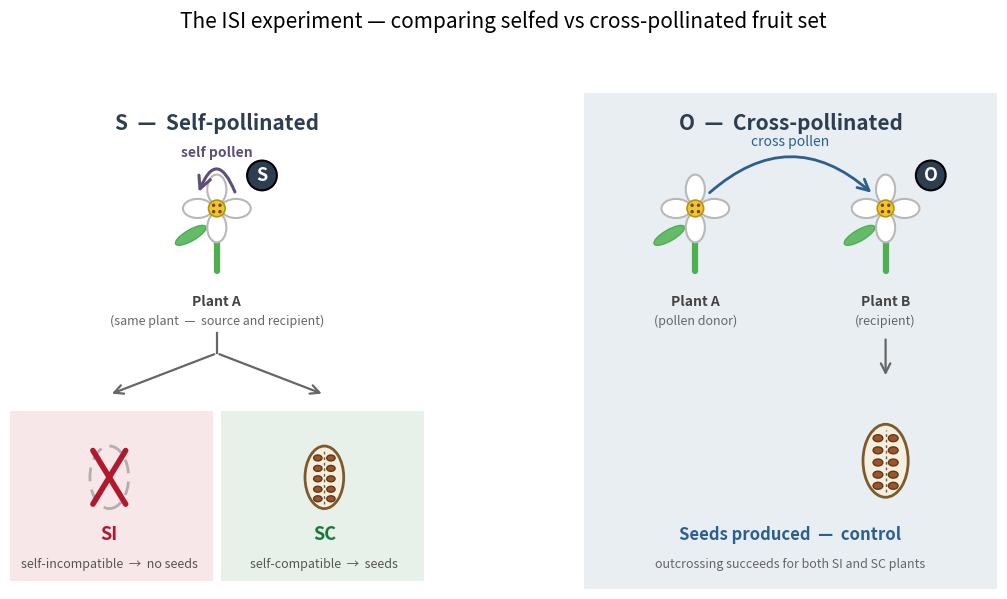

Python code for this plot:
#!/usr/bin/env python3
"""Cartoon documenting the ISI experimental design.

Two panels. Left: a flower is pollinated with its own pollen (S = selfed) and
produces no seeds because self-incompatibility rejects the self pollen.
Right: the same flower is pollinated with pollen from a different plant
(O = outcrossed) and produces seeds. Companion illustration for
analyze_ISI_breeding_system.py; use as an introduction slide before
showing the ISI density figure.

Flowers are drawn with 4 white petals arranged as a cross (Brassicaceae
convention — Lepidium papilliferum has a cruciform corolla).

Output:
    figures/ISI_experimental_design_cartoon.pdf|.png
"""
from __future__ import annotations

import argparse
from pathlib import Path

import numpy as np
import matplotlib.pyplot as plt
from matplotlib.patches import Circle, Ellipse, FancyArrowPatch, Rectangle

DEFAULT_FIGURES = "figures"

# ------------------------------------------------------- palette
COL_PETAL = "#FFFFFF"        # LEPA petals are white
COL_PETAL_EDGE = "#B8B8B8"   # grey outline so white shows against white bg
COL_CENTER = "#F4C430"       # golden yellow (anthers + stigma)
COL_ANTHER_DOT = "#6B4E1E"
COL_STEM = "#4CAF50"
COL_LEAF = "#66BB6A"
COL_POD = "#F5EFE0"          # translucent silique wall (cream)
COL_POD_EDGE = "#7D5A2B"
COL_SEED = "#A0522D"         # sienna — realistic LEPA seed colour
COL_SEED_EDGE = "#5D3A1A"
COL_NO = "#B0B0B0"
COL_SI = "#b2182b"           # ISI SI band red — SI outcome only
COL_SC = "#1b7837"           # ISI SC band green — SC outcome only
COL_NEUTRAL = "#2C5F8D"      # medium blue — distinct from red/green; outcross control
COL_HEADER = "#2c3e50"       # dark slate — panel headers and treatment badges
COL_ARROW_SELF = "#5D4E7A"   # purple
COL_ARROW_CROSS = COL_NEUTRAL

FONT_HEADER = 15
FONT_LABEL = 12
FONT_MICRO = 10

# ------------------------------------------------------- primitives
def draw_flower(ax, cx, cy, radius=0.55, stem_bottom=None):
    """4-petal white Brassicaceae flower with optional stem."""
    if stem_bottom is not None:
        ax.plot([cx, cx], [stem_bottom, cy - radius * 0.55],
                color=COL_STEM, linewidth=4.5, solid_capstyle="round", zorder=1)
        leaf = Ellipse((cx - radius * 0.75, (cy + stem_bottom) / 2 + 0.05),
                       radius * 1.0, radius * 0.32,
                       angle=30, facecolor=COL_LEAF, edgecolor=COL_STEM,
                       linewidth=1, zorder=2)
        ax.add_patch(leaf)
    for angle in (0, 90, 180, 270):                     # cruciform 4 petals
        rad = np.deg2rad(angle)
        px = cx + radius * 0.55 * np.cos(rad)
        py = cy + radius * 0.55 * np.sin(rad)
        petal = Ellipse((px, py), radius * 0.85, radius * 0.55,
                        angle=angle, facecolor=COL_PETAL,
                        edgecolor=COL_PETAL_EDGE, linewidth=1.5, zorder=3)
        ax.add_patch(petal)
    center = Circle((cx, cy), radius * 0.24, facecolor=COL_CENTER,
                    edgecolor="#B8930A", linewidth=1.2, zorder=4)
    ax.add_patch(center)
    for a in (45, 135, 225, 315):              # 4 stamens (Lepidium reduction)
        r = np.deg2rad(a)
        dx = cx + radius * 0.13 * np.cos(r)
        dy = cy + radius * 0.13 * np.sin(r)
        ax.add_patch(Circle((dx, dy), radius * 0.05,
                            facecolor=COL_ANTHER_DOT, edgecolor="none", zorder=5))

def draw_silique_with_seeds(ax, cx, cy, size=0.5):
    """Silique (LEPA fruit) shown as translucent pod with visible oval seeds
    arranged in two rows separated by a septum — anatomically correct for
    Brassicaceae siliques."""
    pod = Ellipse((cx, cy), size * 1.3, size * 2.1,
                  facecolor=COL_POD, edgecolor=COL_POD_EDGE,
                  linewidth=2, zorder=2)
    ax.add_patch(pod)
    ax.plot([cx, cx], [cy - size * 0.90, cy + size * 0.90],
            color=COL_POD_EDGE, linewidth=1, linestyle=(0, (2, 2)), zorder=2)
    for py in (0.65, 0.30, -0.05, -0.40, -0.72):
        for dx in (-0.22, 0.22):
            seed = Ellipse((cx + dx * size, cy + py * size),
                           size * 0.28, size * 0.20,
                           facecolor=COL_SEED, edgecolor=COL_SEED_EDGE,
                           linewidth=1, zorder=3)
            ax.add_patch(seed)

def draw_empty_silique(ax, cx, cy, size=0.5):
    """Dashed empty outline of what the silique would look like, with a red ×."""
    pod = Ellipse((cx, cy), size * 1.3, size * 2.1,
                  facecolor="none", edgecolor=COL_NO, linewidth=2,
                  linestyle=(0, (5, 3)), zorder=2)
    ax.add_patch(pod)
    off_x, off_y = size * 0.55, size * 0.9
    ax.plot([cx - off_x, cx + off_x], [cy - off_y, cy + off_y],
            color=COL_SI, linewidth=4, solid_capstyle="round", zorder=3)
    ax.plot([cx - off_x, cx + off_x], [cy + off_y, cy - off_y],
            color=COL_SI, linewidth=4, solid_capstyle="round", zorder=3)

def draw_self_loop(ax, cx, cy, radius):
    """Loop arrow bulging UP: pollen leaves anther, arcs over, returns to stigma.
    Endpoints sit at anther level; peak clears the label above."""
    end_y = cy + radius * 0.4                 # endpoints at anther/stigma level
    start = (cx + radius * 0.55, end_y)
    end   = (cx - radius * 0.55, end_y)
    arr = FancyArrowPatch(start, end, connectionstyle="arc3,rad=1.3",
                          arrowstyle="->", mutation_scale=22,
                          color=COL_ARROW_SELF, linewidth=2.2, zorder=6)
    ax.add_patch(arr)
    ax.text(cx, cy + radius * 1.4, "self pollen",
            ha="center", va="bottom", fontsize=FONT_MICRO,
            color=COL_ARROW_SELF, fontstyle="italic", fontweight="bold")

def draw_cross_arrow(ax, donor, recip, radius):
    """Arrow showing pollen going from donor flower to recipient flower."""
    dcx, dcy = donor
    rcx, rcy = recip
    arr = FancyArrowPatch(
        (dcx + radius * 0.35, dcy + radius * 0.4),
        (rcx - radius * 0.35, rcy + radius * 0.4),
        connectionstyle="arc3,rad=-0.45",
        arrowstyle="->", mutation_scale=20,
        color=COL_ARROW_CROSS, linewidth=2.0, zorder=6,
    )
    ax.add_patch(arr)
    ax.text((dcx + rcx) / 2, max(dcy, rcy) + radius * 1.7, "cross pollen",
            ha="center", va="bottom", fontsize=FONT_MICRO,
            color=COL_ARROW_CROSS, fontstyle="italic")

def draw_down_arrow(ax, cx, y_top, y_bot):
    arr = FancyArrowPatch((cx, y_top), (cx, y_bot), arrowstyle="->",
                          mutation_scale=17, color="#666666", linewidth=1.6)
    ax.add_patch(arr)

def draw_treatment_badge(ax, cx, cy, letter, fill_color):
    """Small coloured circle badge with S or O letter — matches ISI figure notation."""
    ax.add_patch(Circle((cx, cy), 0.18, facecolor=fill_color,
                        edgecolor="black", linewidth=1.5, zorder=8))
    ax.text(cx, cy, letter, ha="center", va="center", fontsize=13,
            fontweight="bold", color="white", zorder=9)

# ------------------------------------------------------- panels
def build_panel_selfing(ax):
    """Self-pollination panel: one flower, TWO possible outcomes (SI vs SC)
    depending on the plant's breeding system."""
    ax.set_xlim(0, 5); ax.set_ylim(0, 6); ax.set_aspect("equal"); ax.axis("off")
    # No overall panel tint — outcome boxes carry the ISI colours

    ax.text(2.5, 5.75, "S  —  Self-pollinated", ha="center", va="top",
            fontsize=FONT_HEADER, fontweight="bold", color=COL_HEADER)

    r = 0.42
    fx, fy = 2.5, 4.6
    draw_flower(ax, fx, fy, radius=r, stem_bottom=3.85)
    draw_self_loop(ax, fx, fy, r)
    draw_treatment_badge(ax, fx + r * 1.30, fy + r * 0.95, "S", COL_HEADER)
    ax.text(fx, 3.55, "Plant A", ha="center", va="top",
            fontsize=FONT_MICRO, fontweight="bold", color="#444444")
    ax.text(fx, 3.32, "(same plant  —  source and recipient)",
            ha="center", va="top",
            fontsize=FONT_MICRO - 1, color="#666666", fontstyle="italic")

    # Branching arrow: single stem down, forks to two outcomes
    ax.plot([fx, fx], [3.10, 2.85], color="#666666", linewidth=1.6, zorder=1)
    for target_x in (1.20, 3.80):
        arr = FancyArrowPatch((fx, 2.85), (target_x, 2.35),
                              arrowstyle="->", mutation_scale=16,
                              color="#666666", linewidth=1.6, zorder=1)
        ax.add_patch(arr)

    # Left outcome — SI (red tint box)
    ax.add_patch(Rectangle((-0.05, 0.10), 2.50, 2.05, facecolor=COL_SI, alpha=0.10,
                           edgecolor="none", zorder=-1))
    draw_empty_silique(ax, 1.20, 1.35, size=0.36)
    ax.text(1.20, 0.55, "SI", ha="center", va="bottom",
            fontsize=FONT_LABEL + 1, fontweight="bold", color=COL_SI)
    ax.text(1.20, 0.22, "self-incompatible  →  no seeds",
            ha="center", va="bottom", fontsize=FONT_MICRO - 1,
            color="#555555", fontstyle="italic")

    # Right outcome — SC (green tint box)
    ax.add_patch(Rectangle((2.55, 0.10), 2.50, 2.05, facecolor=COL_SC, alpha=0.10,
                           edgecolor="none", zorder=-1))
    draw_silique_with_seeds(ax, 3.80, 1.35, size=0.36)
    ax.text(3.80, 0.55, "SC", ha="center", va="bottom",
            fontsize=FONT_LABEL + 1, fontweight="bold", color=COL_SC)
    ax.text(3.80, 0.22, "self-compatible  →  seeds",
            ha="center", va="bottom", fontsize=FONT_MICRO - 1,
            color="#555555", fontstyle="italic")

def build_panel_outcross(ax):
    """Cross-pollination panel: control condition, produces seeds regardless
    of breeding system. Colour is neutral (blue-slate) — deliberately not
    reusing the ISI SC/SI colours."""
    ax.set_xlim(0, 5); ax.set_ylim(0, 6); ax.set_aspect("equal"); ax.axis("off")
    ax.add_patch(Rectangle((0, 0), 5, 6, facecolor=COL_NEUTRAL, alpha=0.10,
                           edgecolor="none", zorder=-1))

    ax.text(2.5, 5.75, "O  —  Cross-pollinated", ha="center", va="top",
            fontsize=FONT_HEADER, fontweight="bold", color=COL_HEADER)

    r = 0.42
    donor = (1.35, 4.6); recip = (3.65, 4.6)
    draw_flower(ax, *donor, radius=r, stem_bottom=3.85)
    draw_flower(ax, *recip, radius=r, stem_bottom=3.85)
    draw_cross_arrow(ax, donor, recip, r)
    draw_treatment_badge(ax, recip[0] + r * 1.30, recip[1] + r * 0.95, "O", COL_HEADER)

    ax.text(donor[0], 3.55, "Plant A", ha="center", va="top",
            fontsize=FONT_MICRO, fontweight="bold", color="#444444")
    ax.text(donor[0], 3.32, "(pollen donor)", ha="center", va="top",
            fontsize=FONT_MICRO - 1, color="#666666", fontstyle="italic")
    ax.text(recip[0], 3.55, "Plant B", ha="center", va="top",
            fontsize=FONT_MICRO, fontweight="bold", color="#444444")
    ax.text(recip[0], 3.32, "(recipient)", ha="center", va="top",
            fontsize=FONT_MICRO - 1, color="#666666", fontstyle="italic")

    draw_down_arrow(ax, recip[0], 3.05, 2.55)
    draw_silique_with_seeds(ax, recip[0], 1.55, size=0.42)

    ax.text(2.5, 0.55, "Seeds produced  —  control",
            ha="center", va="bottom", fontsize=FONT_LABEL, fontweight="bold",
            color=COL_NEUTRAL)
    ax.text(2.5, 0.22, "outcrossing succeeds for both SI and SC plants",
            ha="center", va="bottom", fontsize=FONT_MICRO - 1,
            color="#666666", fontstyle="italic")

# ------------------------------------------------------- main
def main() -> None:
    parser = argparse.ArgumentParser(description=__doc__)
    parser.add_argument("--figures-dir", type=Path, default=Path(DEFAULT_FIGURES))
    args = parser.parse_args()
    args.figures_dir.mkdir(parents=True, exist_ok=True)

    fig, (ax_s, ax_o) = plt.subplots(1, 2, figsize=(12, 6),
                                     gridspec_kw={"width_ratios": [1, 1]})
    build_panel_selfing(ax_s)
    build_panel_outcross(ax_o)
    fig.suptitle(
        "The ISI experiment — comparing selfed vs cross-pollinated fruit set",
        fontsize=15, y=0.99,
    )
    fig.tight_layout(rect=[0, 0, 1, 0.94])

    out_pdf = args.figures_dir / "ISI_experimental_design_cartoon.pdf"
    out_png = args.figures_dir / "ISI_experimental_design_cartoon.png"
    fig.savefig(out_pdf)
    fig.savefig(out_png, dpi=200)
    plt.close(fig)
    print(f"[cartoon] {out_pdf}")
    print(f"[cartoon] {out_png}")

if __name__ == "__main__":
    main()
